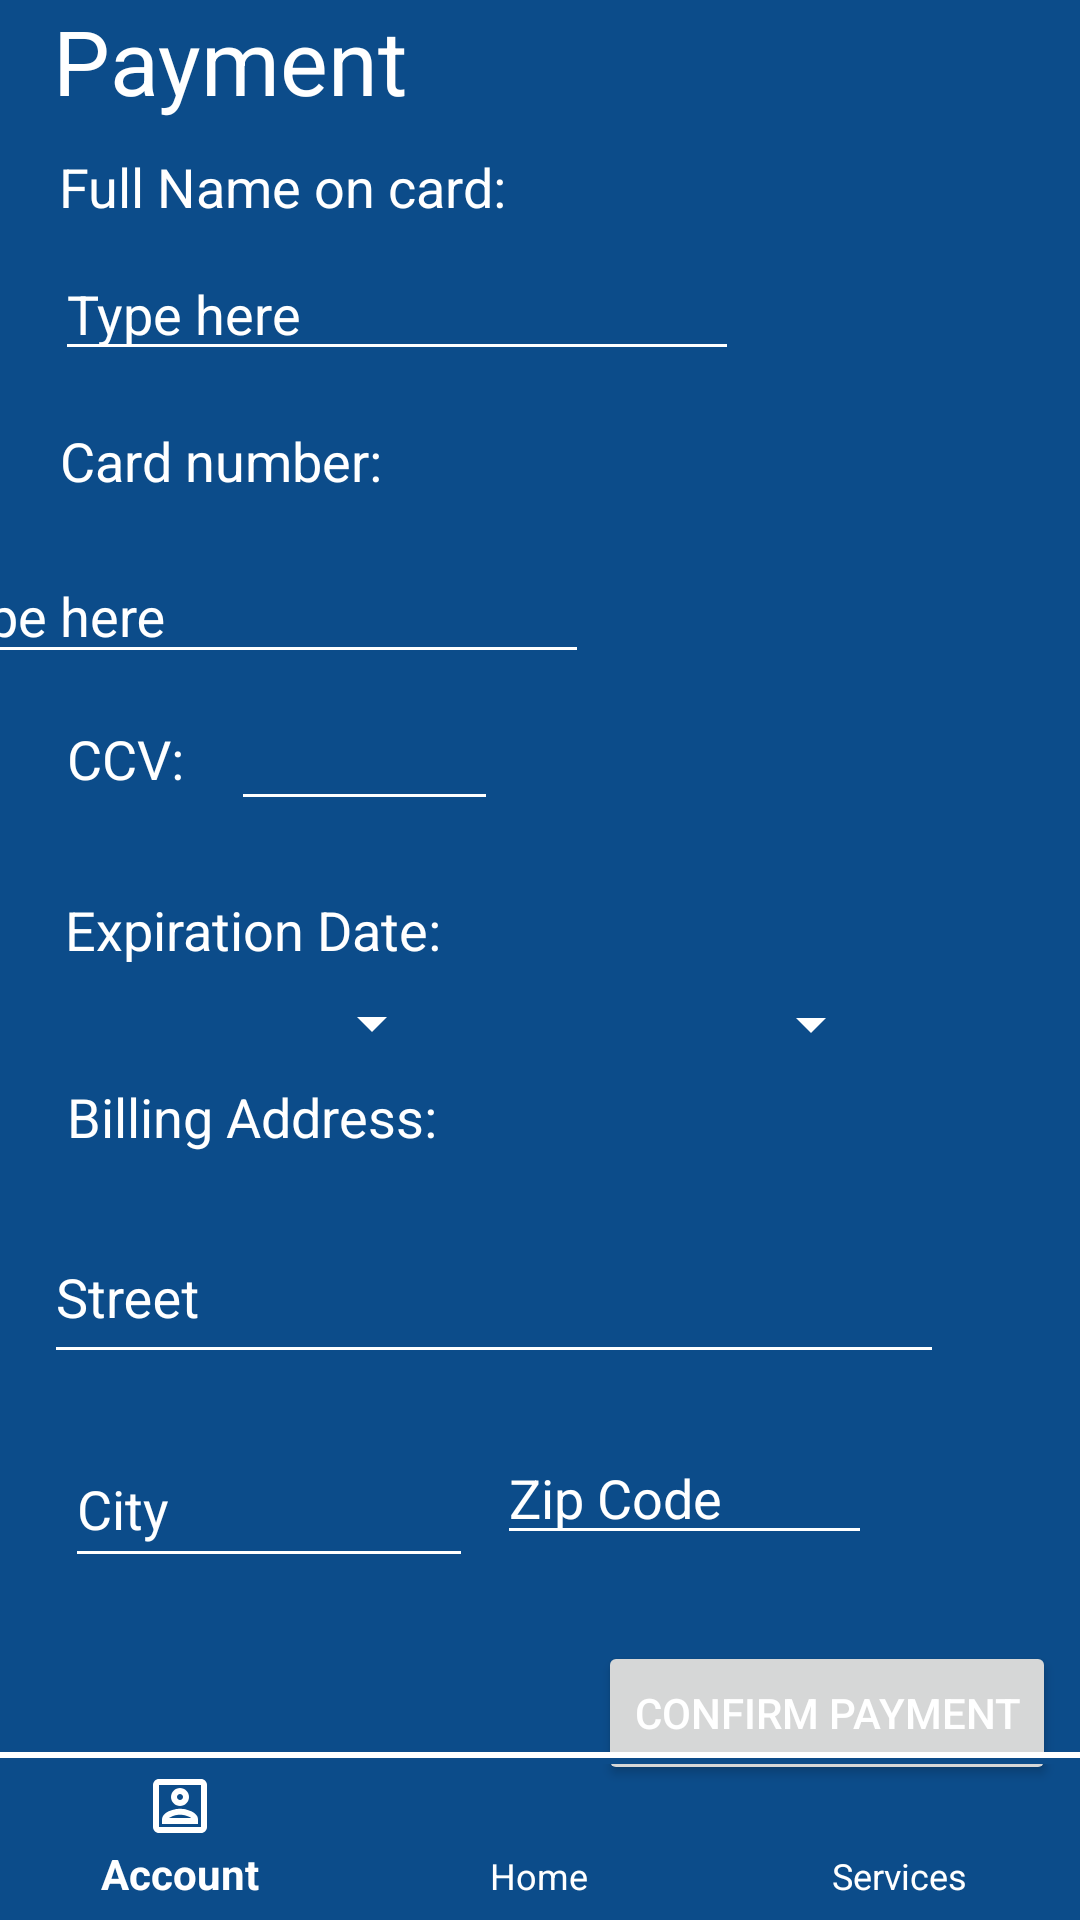

Reconstruct the res/layout file that produces this screen, plus the resources it refers to.
<!-- AndroidManifest.xml: application theme AppTheme -->
<!-- res/layout/activity_payment.xml -->
<?xml version="1.0" encoding="utf-8"?>
<android.support.design.widget.CoordinatorLayout xmlns:android="http://schemas.android.com/apk/res/android"
    xmlns:app="http://schemas.android.com/apk/res-auto"
    xmlns:tools="http://schemas.android.com/tools"
    android:id="@+id/coordinatorLayout"
    android:layout_width="match_parent"
    android:layout_height="match_parent"
    android:fitsSystemWindows="true"
    tools:context=".PaymentActivity">

    <android.support.constraint.ConstraintLayout
        android:id="@+id/linearLayout4"
        android:layout_width="fill_parent"
        android:layout_height="fill_parent"
        android:background="@color/colorPrimary">

        <TextView
            android:id="@+id/textView16"
            android:layout_width="247dp"
            android:layout_height="42dp"
            android:layout_marginStart="8dp"
            android:layout_marginEnd="8dp"
            android:text="@string/payment"
            android:textSize="30sp"
            app:layout_constraintEnd_toEndOf="parent"
            app:layout_constraintHorizontal_bias="0.101"
            app:layout_constraintStart_toStartOf="parent"
            app:layout_constraintTop_toTopOf="parent" />

        <TextView
            android:id="@+id/textView18"
            android:layout_width="wrap_content"
            android:layout_height="wrap_content"
            android:layout_marginStart="8dp"
            android:layout_marginTop="8dp"
            android:layout_marginEnd="8dp"
            android:text="@string/creditCName"
            android:textSize="18sp"
            app:layout_constraintEnd_toEndOf="parent"
            app:layout_constraintHorizontal_bias="0.06"
            app:layout_constraintStart_toStartOf="parent"
            app:layout_constraintTop_toBottomOf="@+id/textView16" />

        <TextView
            android:id="@+id/textView30"
            android:layout_width="wrap_content"
            android:layout_height="wrap_content"
            android:layout_marginStart="8dp"
            android:layout_marginEnd="8dp"
            android:text="@string/num"
            android:textSize="18sp"
            app:layout_constraintEnd_toEndOf="parent"
            app:layout_constraintHorizontal_bias="0.051"
            app:layout_constraintStart_toStartOf="parent"
            app:layout_constraintTop_toBottomOf="@+id/nameCredit" />

        <TextView
            android:id="@+id/textView31"
            android:layout_width="wrap_content"
            android:layout_height="wrap_content"
            android:layout_marginStart="8dp"
            android:layout_marginTop="16dp"
            android:layout_marginEnd="8dp"
            android:text="@string/exDate"
            android:textSize="18sp"
            app:layout_constraintEnd_toEndOf="parent"
            app:layout_constraintHorizontal_bias="0.062"
            app:layout_constraintStart_toStartOf="parent"
            app:layout_constraintTop_toBottomOf="@+id/textView33" />

        <TextView
            android:id="@+id/textView32"
            android:layout_width="136dp"
            android:layout_height="26dp"
            android:layout_marginStart="8dp"
            android:layout_marginEnd="8dp"
            android:text="@string/billingAdd"
            android:textSize="18sp"
            app:layout_constraintEnd_toEndOf="parent"
            app:layout_constraintHorizontal_bias="0.069"
            app:layout_constraintStart_toStartOf="parent"
            app:layout_constraintTop_toBottomOf="@+id/spinner1" />

        <TextView
            android:id="@+id/textView33"
            android:layout_width="45dp"
            android:layout_height="41dp"
            android:layout_marginStart="8dp"
            android:layout_marginTop="16dp"
            android:layout_marginEnd="8dp"
            android:text="@string/ccv"
            android:textSize="18sp"
            app:layout_constraintEnd_toEndOf="parent"
            app:layout_constraintHorizontal_bias="0.048"
            app:layout_constraintStart_toStartOf="parent"
            app:layout_constraintTop_toBottomOf="@+id/cardNumCredit" />

        <android.support.design.widget.TextInputLayout
            android:id="@+id/nameCredit"
            android:layout_width="228dp"
            android:layout_height="59dp"
            android:layout_marginStart="8dp"
            android:layout_marginTop="8dp"
            android:layout_marginEnd="8dp"
            app:hintEnabled="false"
            app:layout_constraintEnd_toEndOf="parent"
            app:layout_constraintHorizontal_bias="0.089"
            app:layout_constraintStart_toStartOf="parent"
            app:layout_constraintTop_toBottomOf="@+id/textView18">

            <android.support.design.widget.TextInputEditText
                android:id="@+id/nameCard"
                android:layout_width="match_parent"
                android:layout_height="wrap_content"
                android:hint="@string/typeHere"
                android:textColor="@color/colorText" />
        </android.support.design.widget.TextInputLayout>

        <Spinner
            android:id="@+id/spinner1"
            android:layout_width="124dp"
            android:layout_height="38dp"
            android:layout_marginStart="24dp"
            android:visibility="visible"
            android:popupBackground="@drawable/appbackground"
            app:layout_constraintStart_toStartOf="parent"
            app:layout_constraintTop_toBottomOf="@+id/textView31" />

        <Spinner
            android:id="@+id/spinner2"
            android:layout_width="135dp"
            android:layout_height="39dp"
            android:layout_marginStart="8dp"
            android:layout_marginEnd="8dp"
            android:popupBackground="@drawable/appbackground"
            app:layout_constraintEnd_toEndOf="parent"
            app:layout_constraintHorizontal_bias="0.053"
            app:layout_constraintStart_toEndOf="@+id/spinner1"
            app:layout_constraintTop_toBottomOf="@+id/textView31" />

        <android.support.design.widget.TextInputLayout
            android:id="@+id/cityCredit"
            android:layout_width="136dp"
            android:layout_height="62dp"
            android:layout_marginStart="8dp"
            android:layout_marginTop="16dp"
            android:layout_marginEnd="8dp"
            app:hintEnabled="false"
            app:layout_constraintEnd_toEndOf="parent"
            app:layout_constraintHorizontal_bias="0.065"
            app:layout_constraintStart_toStartOf="parent"
            app:layout_constraintTop_toBottomOf="@+id/streetCredit">

            <android.support.design.widget.TextInputEditText
                android:id="@+id/cityAdd"
                android:layout_width="match_parent"
                android:layout_height="49dp"
                android:hint="@string/City"
                android:textColor="@color/colorAccent" />
        </android.support.design.widget.TextInputLayout>

        <android.support.design.widget.TextInputLayout
            android:id="@+id/zipCredit"
            android:layout_width="125dp"
            android:layout_height="58dp"
            android:layout_marginStart="8dp"
            android:layout_marginTop="16dp"
            android:layout_marginEnd="8dp"
            app:hintEnabled="false"
            app:layout_constraintEnd_toEndOf="parent"
            app:layout_constraintHorizontal_bias="0.0"
            app:layout_constraintStart_toEndOf="@+id/cityCredit"
            app:layout_constraintTop_toBottomOf="@+id/streetCredit">

            <android.support.design.widget.TextInputEditText
                android:id="@+id/zipAdd"
                android:layout_width="match_parent"
                android:layout_height="wrap_content"
                android:hint="@string/zip"
                android:textColor="@color/colorAccent" />
        </android.support.design.widget.TextInputLayout>

        <Button
            android:id="@+id/button"
            android:layout_width="wrap_content"
            android:layout_height="wrap_content"
            android:layout_marginStart="8dp"
            android:layout_marginTop="8dp"
            android:layout_marginEnd="8dp"
            android:text="@string/confirmPay"
            app:layout_constraintEnd_toEndOf="parent"
            app:layout_constraintHorizontal_bias="1.0"
            app:layout_constraintStart_toStartOf="parent"
            app:layout_constraintTop_toBottomOf="@+id/cityCredit" />

        <android.support.design.widget.TextInputLayout
            android:id="@+id/streetCredit"
            android:layout_width="300dp"
            android:layout_height="67dp"
            android:layout_marginStart="8dp"
            android:layout_marginTop="8dp"
            android:layout_marginEnd="8dp"
            app:layout_constraintEnd_toEndOf="parent"
            app:layout_constraintHorizontal_bias="0.149"
            app:layout_constraintStart_toStartOf="parent"
            app:layout_constraintTop_toBottomOf="@+id/textView32">

            <android.support.design.widget.TextInputEditText
                android:id="@+id/billingStreetAdd"
                android:layout_width="match_parent"
                android:layout_height="53dp"
                android:hint="@string/street"
                android:textColor="@color/colorAccent" />
        </android.support.design.widget.TextInputLayout>

        <android.support.design.widget.TextInputLayout
            android:id="@+id/cardNumCredit"
            android:layout_width="223dp"
            android:layout_height="51dp"
            android:layout_marginTop="8dp"
            android:layout_marginEnd="164dp"
            android:layout_marginBottom="8dp"
            app:layout_constraintBottom_toTopOf="@+id/textView33"
            app:layout_constraintEnd_toEndOf="parent"
            app:layout_constraintTop_toBottomOf="@+id/textView30"
            app:layout_constraintVertical_bias="0.0">

            <android.support.design.widget.TextInputEditText
                android:id="@+id/numCard"
                android:layout_width="match_parent"
                android:layout_height="wrap_content"
                android:hint="@string/typeHere"
                android:textColor="@color/colorAccent" />
        </android.support.design.widget.TextInputLayout>

        <android.support.design.widget.TextInputLayout
            android:id="@+id/ccvCredit"
            android:layout_width="89dp"
            android:layout_height="59dp"
            android:layout_marginStart="8dp"
            android:layout_marginEnd="8dp"
            app:hintEnabled="false"
            app:layout_constraintEnd_toEndOf="parent"
            app:layout_constraintHorizontal_bias="0.008"
            app:layout_constraintStart_toEndOf="@+id/textView33"
            app:layout_constraintTop_toBottomOf="@+id/cardNumCredit">

            <android.support.design.widget.TextInputEditText
                android:id="@+id/ccvCard"
                android:layout_width="match_parent"
                android:layout_height="49dp"
                android:textColor="@color/colorAccent" />
        </android.support.design.widget.TextInputLayout>

    </android.support.constraint.ConstraintLayout>


    <android.support.design.widget.BottomNavigationView
        android:id="@+id/navigationView"
        android:layout_width="match_parent"
        android:layout_height="wrap_content"
        android:layout_gravity="bottom"
        android:background="@drawable/topborderwhite"
        app:itemIconTint="@color/colorText"
        app:itemTextColor="@color/colorText"
        app:menu="@menu/navigation" />

</android.support.design.widget.CoordinatorLayout>
<!-- resources referenced by this layout -->
<resources>
  <color name="colorAccent">#FFFFFF</color>
  <color name="colorPrimary">#0C4C8A</color>
  <color name="colorText">#FFFFFF</color>
  <!-- drawable appbackground: png bitmap (drawable-v24, 2657 bytes) -->
  <!-- drawable topborderwhite (drawable) -->
  <?xml version="1.0" encoding="utf-8"?>
  <layer-list xmlns:android="http://schemas.android.com/apk/res/android">
      <item>
          <shape android:shape="rectangle">
              <stroke
                  android:width="2dp"
                  android:color="#FFF" />
          </shape>
      </item>
  
      <item
          android:top="2dp">
          <shape android:shape="rectangle">
              <stroke
                  android:width="2dp"
                  android:color="#0c4c8a" />
          </shape>
      </item>
  
  </layer-list>
  <string name="City">City</string>
  <string name="billingAdd">Billing Address: </string>
  <string name="ccv">CCV: </string>
  <string name="confirmPay">Confirm Payment</string>
  <string name="creditCName">Full Name on card: </string>
  <string name="exDate">Expiration Date: </string>
  <string name="num">Card number:</string>
  <string name="payment">Payment</string>
  <string name="street">Street </string>
  <string name="typeHere">Type here</string>
  <string name="zip">Zip Code</string>
  <style name="AppTheme" parent="Theme.AppCompat.Light.NoActionBar">
          
          <item name="colorPrimary">@color/colorPrimary</item>
          <item name="colorPrimaryDark">@color/colorPrimaryDark</item>
          <item name="colorAccent">@color/colorAccent</item>
          <item name="android:textColor">@color/colorText</item>
          <item name="android:textColorHint">@color/colorText</item>
          <item name="colorControlNormal">@color/colorText</item>
          <item name="colorControlActivated">@color/colorText</item>
      </style>
  <color name="colorPrimaryDark">#0c4c8a</color>
</resources>
